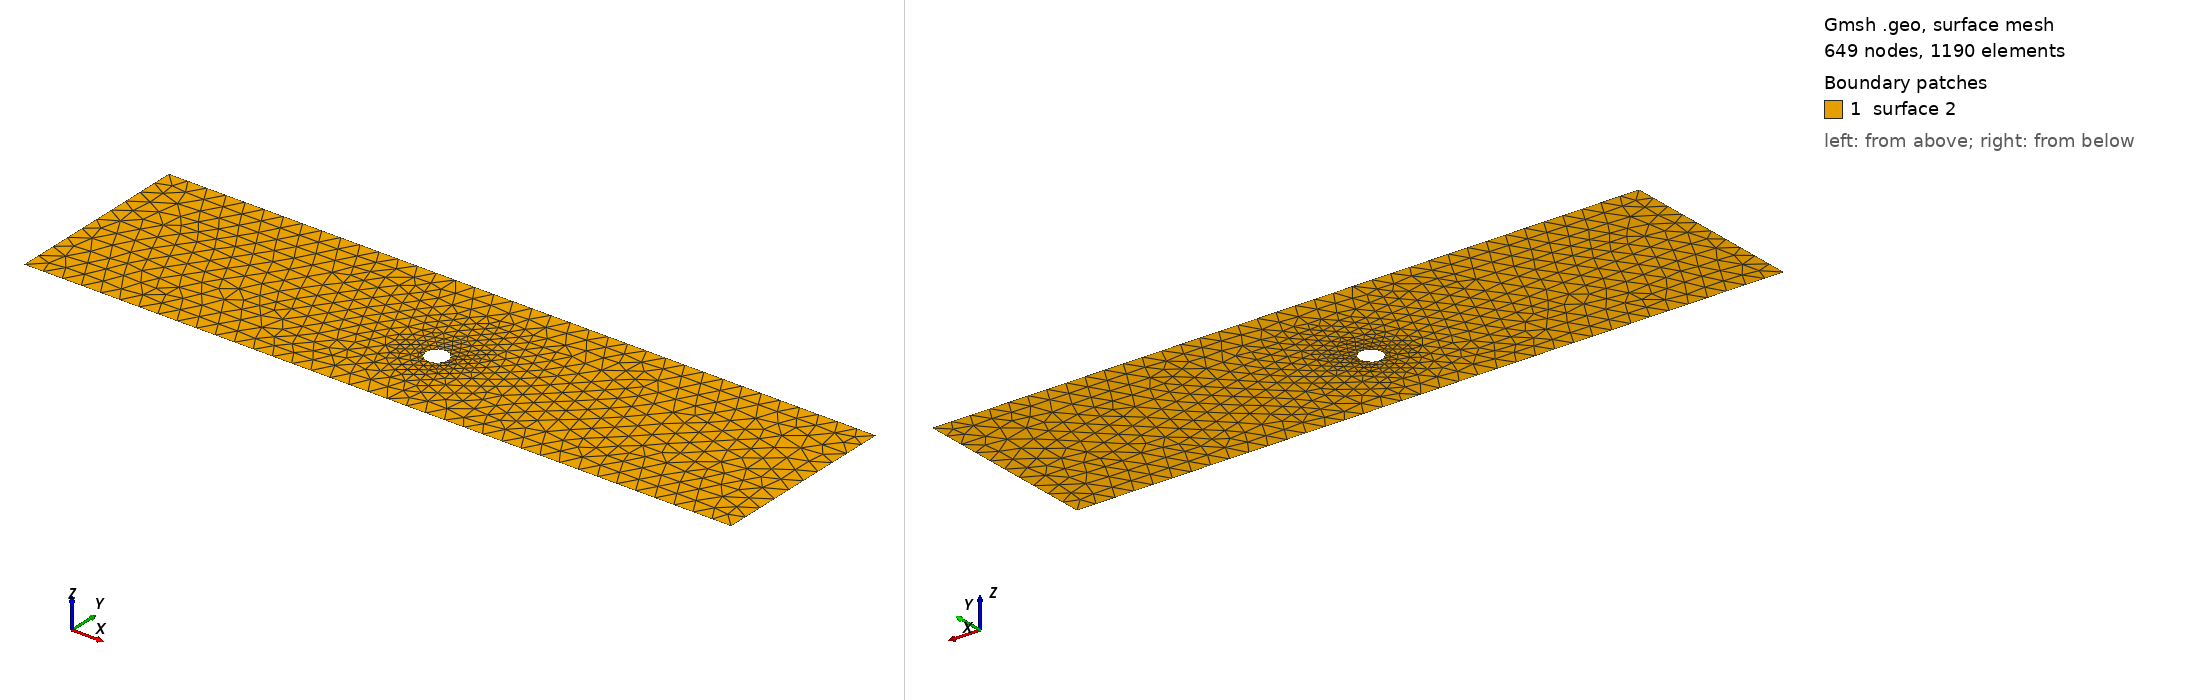

Gmsh geometry script, surface-meshed: 649 nodes, 1190 surface elements. Boundary patches (legend numbers): 1 surface 2. Left view from above one corner, right view from below the opposite corner. The script declares no physical surfaces, so the legend lists its geometric surfaces. The drawing asked Gmsh for element sizes between 1% and 20% of the model's largest extent; the script's own settings can give other sizes.

=== cad_079.geo (drawn) ===
//+
SetFactory("OpenCASCADE");
//+
Point(1) = {0.124354, -4.239667, 0.000000, 1.000000};
//+
Point(2) = {37.121691, -4.239667, 0.000000, 1.000000};
//+
Point(3) = {37.121691, 5.617023, 0.000000, 1.000000};
//+
Point(4) = {0.124354, 5.617023, 0.000000, 1.000000};
//+
Line(1) = {4, 1};
//+
Line(2) = {1, 2};
//+
Line(3) = {2, 3};
//+
Line(4) = {3, 4};
//+
Curve Loop(1) = {1, 2, 3, 4};
//+
Point(6) = {19.096580, -0.061159, 0.000000, 0.058044};
//+
Point(5) = {18.516138, -0.061159, 0.000000, 0.058044};
//+
Point(7) = {18.225917, 0.441519, 0.000000, 0.058044};
//+
Point(8) = {18.225917, -0.563836, 0.000000, 0.058044};
//+
Ellipse(5) = {6, 5, 7, 7};
//+
Ellipse(6) = {7, 5, 8, 8};
//+
Ellipse(7) = {8, 5, 6, 6};
//+
Curve Loop(2) = {5, 6, 7};
//+
Plane Surface(2) = {1, 2};
//+
Physical Curve("INFLOW", 100) = {1};
//+
Physical Curve("OUTFLOW", 101) = {3};
//+
Physical Curve("WALL_BOUNDARY", 102) = {2, 4};
//+
Physical Curve("OBSTACLE", 103) = {5, 6, 7};
